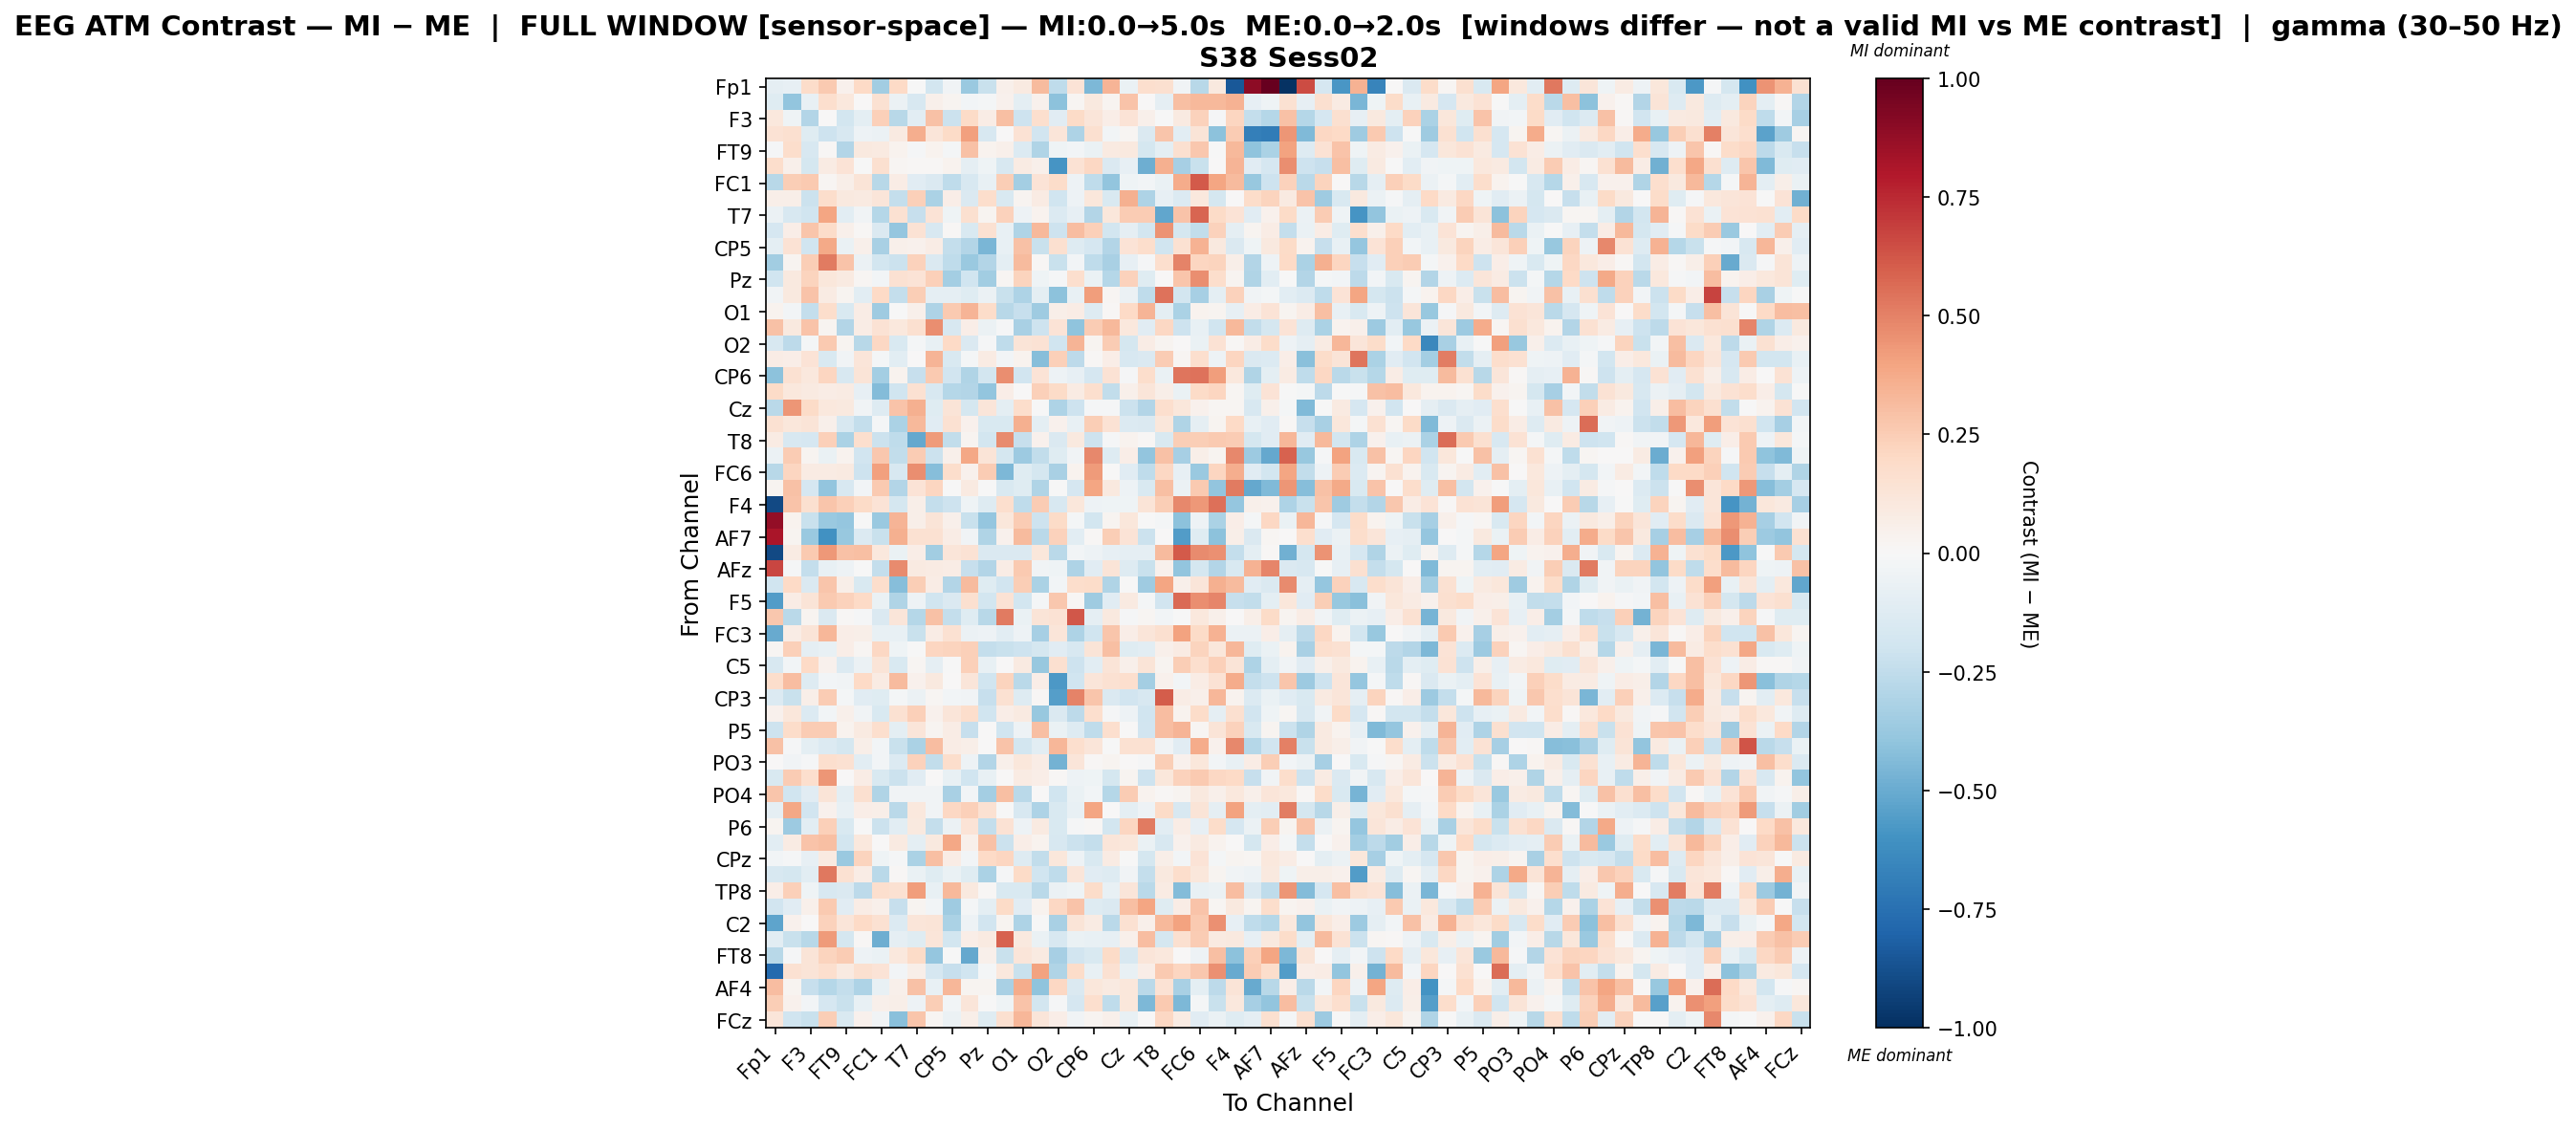

Data behind this chart, as committed beside it:
, Fp1, Fz, F3, F7, FT9, FC5, FC1, C3, T7, TP9, CP5, CP1, Pz, P7, O1, Oz, O2, P4, CP6, CP2, Cz, C4, T8
Fp1, -0.08974, -0.08572, 0.1862, 0.2646, 0.03998, 0.1961, -0.3445, 0.2001, -0.003096, -0.1817, -0.03525, -0.3699, -0.2217, 0.05039, 0.08807, 0.3131, -0.2572, 0.1396, -0.4498, 0.3385, -0.06659, 0.1698, 0.1618
Fz, -0.1199, -0.3955, -0.07548, 0.1712, 0.1083, 0.005781, 0.1485, -0.05989, -0.1572, 0.04957, 0.03117, -0.02721, -0.02342, 0.04077, -0.09746, 0.04002, -0.414, 0.01935, 0.09865, 0.02666, 0.2839, 0.005717, -0.0931
F3, 0.1071, -0.03913, -0.2947, 0.006151, -0.1854, -0.1001, 0.242, -0.279, -0.103, 0.2904, -0.2153, 0.1942, 0.0745, 0.3024, -0.2065, 0.1704, -0.1106, 0.1881, 0.1231, 0.0626, 0.1367, 0.0471, -0.004618
F7, 0.1414, 0.1639, -0.1249, -0.2064, -0.1582, -0.05153, -0.05645, 0.08707, 0.3655, 0.1241, 0.1933, 0.4109, -0.1587, 0.006642, 0.1445, -0.1912, 0.1244, -0.31, 0.1582, -0.0286, 0.02322, -0.1434, 0.2748
FT9, -0.01144, 0.1742, -0.1625, 0.009616, -0.2954, 0.0997, 0.08793, 0.03461, -0.0127, 0.03879, -0.02138, 0.2945, 0.03489, 0.05053, -0.138, -0.3024, -0.04049, -0.02833, -0.064, 0.08889, 0.09578, -0.1774, -0.1014
FC5, 0.172, 0.05318, -0.1791, 0.08229, 0.1354, -0.005723, 0.1623, 0.01591, 0.009325, 0.01191, 0.03716, -0.09099, -0.0435, -0.1605, 0.08492, 0.05386, -0.5897, 0.146, 0.206, -0.1457, -0.0796, -0.4908, 0.3543
FC1, -0.2761, 0.2496, 0.2652, 0.02244, 0.06005, 0.1289, -0.2758, 0.07804, -0.1168, -0.1452, -0.2511, -0.1606, -0.07764, 0.2435, -0.3423, 0.1368, 0.1813, -0.05427, -0.254, -0.3945, -0.04326, -0.02665, -0.06257
C3, 0.05737, 0.05544, -0.2181, 0.177, 0.09946, 0.09331, 0.119, -0.24, 0.2399, -0.3168, 0.06576, -0.1437, 0.1784, -0.1495, 0.03036, 0.08394, -0.1983, -0.05113, 0.117, -0.1528, 0.3587, -0.3095, -0.07984
T7, -0.0595, -0.162, -0.2012, 0.3955, -0.1089, -0.03488, -0.2835, 0.1538, -0.2266, 0.1338, -0.03914, 0.1582, 0.03005, 0.2341, -0.05417, 0.03174, -0.1389, -0.08511, -0.2899, 0.1125, 0.2548, 0.2528, -0.5187
TP9, -0.1704, 0.07009, 0.2759, 0.1859, 0.05344, 0.01191, -0.1461, -0.3865, 0.1442, -0.1576, 0.01463, -0.1486, 0.1493, -0.0744, -0.2969, 0.3276, -0.2085, 0.3095, 0.2353, -0.1839, -0.08896, -0.1813, 0.4521
CP5, -0.09527, 0.1477, -0.1985, 0.3771, -0.06707, 0.05413, -0.3224, 0.04818, 0.04034, 0.07152, -0.2382, -0.2911, -0.4578, -0.07661, 0.2929, -0.2261, 0.1636, -0.1293, -0.1666, -0.2904, 0.1379, 0.1782, -0.1976
CP1, -0.348, 0.02567, 0.2489, 0.5212, 0.2873, -0.06233, -0.1866, -0.2162, 0.228, -0.1469, -0.2559, -0.368, -0.2901, -0.1003, 0.319, 0.009733, -0.2197, -0.02958, -0.2527, -0.3279, -0.08584, -0.01222, 0.1687
Pz, -0.2018, 0.09532, 0.2265, 0.115, 0.08857, 0.02227, -0.0265, 0.1518, 0.1365, 0.2379, -0.3421, -0.1964, -0.3472, 0.02035, 0.2241, -0.04663, -0.009148, 0.1663, -0.06446, -0.2816, 0.2268, -0.1212, 0.001672
P7, -0.03321, 0.09734, 0.2868, 0.08473, 0.02917, -0.1059, 0.1961, -0.2398, 0.2474, -0.09174, -0.08612, -0.12, -0.05959, -0.2226, -0.3076, -0.09854, -0.4084, -0.07683, 0.4187, 0.01802, -0.05717, -0.2539, 0.5442
O1, 0.03545, -0.02575, -0.2378, 0.179, -0.1554, 0.07233, -0.3554, -0.006549, 0.04935, -0.3123, 0.2643, 0.3429, 0.1872, -0.2738, -0.2341, -0.3555, 0.05943, 0.07099, -0.1317, 0.009597, 0.1985, 0.3398, -0.09442
Oz, 0.292, 0.09777, 0.282, 0.02521, -0.2943, 0.07389, 0.1468, 0.105, 0.159, 0.4656, -0.164, 0.06608, -0.06189, -0.01351, -0.3253, -0.2061, 0.1375, -0.4049, 0.2522, 0.322, 0.1071, -0.1148, 0.2035
O2, -0.1567, -0.2618, -0.02162, 0.26, 0.02383, -0.2773, 0.2076, -0.1513, -0.01732, -0.07473, 0.1984, -0.1413, -0.01398, -0.2538, 0.1285, 0.147, -0.2021, 0.3374, 0.02461, 0.2574, -0.1774, 0.07442, 0.02899
P4, 0.07392, 0.06855, 0.1343, -0.1556, -0.03513, 0.1195, -0.01708, -0.1065, 0.0009127, 0.3421, -0.1521, -0.02305, 0.08056, -0.02952, 0.03129, -0.4251, 0.2357, -0.2614, 0.01449, 0.06278, -0.162, -0.1468, 0.2563
CP6, -0.4093, 0.151, 0.1066, 0.2138, -0.1627, 0.1281, -0.34, 0.03513, -0.2288, 0.258, -0.1884, -0.2974, -0.1873, 0.4647, -0.1878, 0.1374, -0.04809, -0.08489, -0.1672, 0.145, -0.007828, 0.1738, -0.0634
CP2, 0.1878, 0.1065, 0.09293, 0.07228, 0.08429, -0.08028, -0.4315, -0.2002, 0.1522, -0.1589, -0.2834, -0.2961, -0.3983, 0.06715, 0.001194, 0.2359, 0.1935, 0.08383, 0.1657, -0.249, 0.05073, 0.1209, 0.06153
Cz, -0.2726, 0.4401, 0.1929, 0.1052, 0.09827, -0.03598, -0.1319, 0.289, 0.3541, -0.1228, 0.1313, -0.176, 0.1202, -0.09523, 0.1759, -0.0005629, -0.3099, -0.2035, -0.01315, -0.008716, -0.2126, -0.29, 0.1647
C4, 0.1521, 0.1118, 0.1293, 0.04866, -0.1629, -0.2399, -0.01834, -0.3199, 0.3249, -0.1136, 0.1549, 0.04657, -0.1548, -0.1541, 0.3544, -0.09773, 0.04058, -0.07206, 0.2454, 0.1473, -0.1358, -0.1433, 0.1157
T8, 0.08359, -0.1605, -0.171, 0.236, -0.3167, 0.1706, -0.2177, -0.2531, -0.5112, 0.4244, -0.2489, 0.02639, -0.1814, 0.4721, -0.2267, 0.04515, -0.1426, 0.09532, -0.2062, -0.01311, 0.03206, 0.01099, -0.1529
FT10, -0.05908, 0.2557, 0.02554, -0.06799, 0.03484, -0.1933, 0.2677, -0.244, 0.2544, -0.2175, 0.05014, 0.3894, 0.1304, -0.1738, -0.3594, -0.2497, -0.1178, -0.03839, 0.4797, -0.1325, 0.06297, -0.3982, 0.2913
FC6, -0.2797, 0.2143, 0.08402, 0.08389, 0.08783, -0.2056, 0.4129, -0.1602, 0.4668, -0.4288, 0.1761, 0.0404, 0.2541, -0.4462, -0.1226, -0.1754, -0.3276, 0.03184, 0.4226, 0.002384, -0.1161, -0.253, 0.2032
FC2, 0.02597, 0.2922, -0.167, -0.3978, -0.161, -0.02618, 0.2612, -0.2944, 0.1343, 0.2118, -0.006895, 0.09321, -0.001131, -0.1527, -0.1206, -0.3016, -0.001042, -0.1704, 0.3925, 0.1007, -0.04718, -0.1498, 0.2993
F4, -0.9003, 0.2852, 0.1588, 0.2786, 0.2356, 0.1944, 0.1359, -0.1765, 0.05479, -0.2417, -0.2089, -0.04074, -0.1313, 0.1698, -0.2517, 0.2546, -0.1594, 0.1156, -0.048, -0.04406, -0.04289, 0.1319, 0.2486
Fp2, 0.8816, 0.03776, -0.2195, -0.368, -0.3835, -0.003952, -0.3676, 0.337, 0.05746, 0.1258, 0.05411, -0.226, -0.389, 0.1108, 0.2523, -0.2057, 0.1909, -0.0184, -0.1835, 0.02393, 0.1115, -0.005334, -0.0194
AF7, 0.8148, 0.02544, -0.3719, -0.6078, -0.3779, -0.1367, -0.2249, 0.353, 0.1542, 0.1542, 0.07484, -0.03362, -0.3008, 0.04302, 0.3183, -0.2666, 0.2324, -0.1065, 0.0124, 0.2475, 0.1328, -0.2126, 0.002057
AF3, -0.8992, 0.08338, 0.2626, 0.4368, 0.2895, 0.3034, 0.1051, -0.06377, 0.06617, -0.3508, 0.1174, 0.1437, -0.1443, -0.147, -0.1441, 0.1129, -0.2672, -0.02413, -0.04762, -0.08027, -0.08759, -0.09227, 0.3171
AFz, 0.6688, -0.0103, -0.2392, -0.07429, -0.05243, -0.001646, -0.2382, 0.4729, 0.08614, 0.08147, 0.07548, -0.2276, -0.295, 0.07175, 0.2633, -0.03798, -0.04641, -0.3068, -0.1133, 0.1279, -0.1325, -0.2188, 0.0463
F1, -0.1962, 0.198, -0.1478, 0.2736, 0.058, -0.1517, 0.1727, -0.4238, 0.2498, 0.07235, -0.2899, 0.3183, -0.1201, -0.1929, 0.2431, -0.3133, -0.03112, 0.179, 0.184, -0.3037, -0.002631, -0.3555, 0.3919
F5, -0.5621, 0.0762, 0.1316, 0.2647, 0.2276, 0.1997, -0.06666, -0.3028, -0.0498, -0.2007, -0.1417, 0.1635, -0.1804, 0.1468, -0.1821, -0.02245, 0.2687, 0.01144, -0.3584, -0.1118, 0.09277, -0.01725, -0.1919
FT7, 0.2663, -0.2718, 0.0242, -0.1437, 0.01097, -0.009327, -0.147, 0.1187, -0.2885, 0.2942, -0.2376, -0.1208, -0.2739, 0.5228, -0.0683, 0.128, 0.1432, 0.6181, -0.08966, 0.09832, -0.00845, 0.01981, -0.02448
FC3, -0.5018, 0.07343, 0.1324, 0.3309, 0.0641, 0.06016, -0.07754, -0.07193, -0.2203, 0.07168, 0.1542, -0.05539, -0.04999, -0.1073, -0.04751, -0.3326, 0.1226, -0.307, -0.1979, 0.2805, 0.06732, 0.1175, 0.16
C1, 0.02239, 0.2416, -0.0881, -0.07152, 0.06857, 0.02317, 0.2077, -0.04557, -0.005279, 0.2181, 0.2249, 0.2408, -0.2409, -0.2243, -0.2077, -0.1757, -0.1103, -0.16, 0.1252, 0.3005, -0.1226, -0.1064, 0.04718
C5, -0.1621, -0.02865, 0.1999, 0.04496, -0.1382, -0.05903, 0.1321, -0.1509, 0.01754, -0.09043, -0.0005147, 0.2371, -0.07054, 0.004632, 0.09005, -0.3759, 0.1614, -0.2049, -0.1083, 0.1258, 0.05458, 0.1295, 0.02473
TP7, 0.1794, 0.3075, -0.1259, -0.02462, -0.03311, 0.1995, 0.07913, 0.3127, 0.04223, 0.09494, 0.001048, 0.1211, -0.203, 0.2251, -0.2721, 0.06911, -0.5724, -0.1982, 0.1172, 0.149, 0.1646, -0.3388, 0.04351
CP3, -0.1356, -0.2218, 0.06092, 0.2548, -0.01962, -0.1164, -0.1209, -0.0211, -0.05536, 0.01654, -0.03061, -0.03511, -0.2319, 0.1555, -0.1321, 0.01223, -0.5488, 0.4968, 0.2738, -0.1467, -0.1899, -0.1585, 0.609
P1, 0.04437, 0.1103, -0.1379, -0.0294, 0.0505, -0.0328, -0.1512, 0.1502, 0.2402, 0.04312, 0.1179, 0.1776, -0.198, 0.06751, 0.09338, -0.3771, -0.1433, -0.2608, 0.1672, -0.01399, -0.04894, -0.2013, 0.3087
P5, -0.2036, 0.1814, 0.2539, 0.2537, 0.0324, 0.08689, 0.1654, -0.09875, 0.1244, 0.03057, 0.0725, -0.2285, 0.007651, -0.2026, -0.05208, 0.3045, -0.07005, -0.1269, -0.2567, 0.1675, 0.0009892, -0.192, 0.31
PO7, 0.2894, -0.01079, -0.09716, -0.1362, -0.1777, 0.05976, -0.0278, -0.219, -0.3148, 0.3059, 0.0739, 0.05983, 0.002578, 0.2825, -0.1803, -0.1045, 0.3299, 0.1668, 0.1199, -0.001343, 0.1515, 0.1501, -0.03902
PO3, 0.004983, -0.03373, -0.01348, 0.1708, 0.1516, -0.1024, -0.02465, -0.1356, 0.23, -0.2443, 0.177, -0.04933, -0.2957, 0.05399, 0.1158, 0.07255, -0.4755, 0.1222, 0.0079, 0.02468, 0.003976, -0.01041, 0.245
POz, -0.1527, 0.2521, 0.1696, 0.443, 0.001376, 0.07111, -0.1503, -0.2176, -0.1171, 0.002179, -0.07717, -0.1953, -0.07143, 0.00246, 0.08405, 0.06944, 0.01412, -0.0545, -0.04189, -0.1765, 0.02749, -0.2054, 0.113
PO4, 0.2778, -0.2016, -0.1125, 0.1311, -0.09469, 0.1571, -0.3032, -0.03787, -0.03806, -0.03204, -0.3218, -0.02886, -0.3378, 0.2977, -0.2674, 0.002907, -0.197, -0.06872, -0.0294, -0.2848, 0.2512, 0.0319, 0.014
PO8, -0.08944, 0.3846, -0.1906, 0.04513, -0.07469, 0.06314, 0.06024, -0.2667, 0.1086, -0.03393, 0.204, 0.2377, 0.1488, -0.001796, -0.1637, -0.3066, -0.1493, -0.07176, 0.3928, 0.0004349, -0.09606, -0.04767, 0.1896
P6, 0.02371, -0.3658, -0.1031, 0.2411, -0.1486, -0.002691, -0.2116, -0.1016, 0.09815, -0.2392, -0.05634, 0.1366, -0.2412, 0.1423, -0.04864, 0.09147, -0.1521, -0.01371, 0.01376, -0.1845, 0.2177, 0.5191, -0.1066
P2, -0.1065, 0.07882, 0.2844, 0.2981, -0.1821, 0.1042, 0.002617, 0.08751, -0.1007, 0.09951, 0.3887, 0.05292, 0.2908, -0.211, 0.06547, 0.033, -0.1615, -0.2132, -0.2351, 0.1248, 0.1126, -0.06718, -0.1596
CPz, -0.02646, -0.01553, -0.07878, 0.09337, -0.3687, 0.2219, -0.04401, -0.01526, -0.3166, 0.3046, 0.07761, -0.02844, 0.196, 0.2161, -0.1312, -0.245, 0.114, -0.04988, -0.1511, 0.07983, -0.006445, -0.1745, 0.06016
CP4, -0.1582, -0.1739, -0.1068, 0.5309, 0.1556, 0.07143, -0.2696, 0.0148, -0.06692, -0.1231, -0.06697, -0.1186, -0.3143, -0.01308, 0.1903, -0.1983, -0.2551, 0.124, -0.1108, -0.1326, -0.03226, -0.2349, 0.1005
TP8, 0.06271, 0.2384, -0.04555, -0.1577, -0.1482, -0.2603, 0.171, 0.1524, 0.4164, -0.0768, 0.3218, 0.09825, 0.01238, -0.1521, -0.1562, -0.2659, -0.05784, -0.04229, 0.1873, -0.07241, 0.1248, -0.2674, 0.07966
C6, -0.192, -0.1148, 0.05162, 0.265, -0.1103, 0.07144, 0.05281, -0.2286, 0.02597, -0.02932, -0.3585, -0.02031, -0.09984, 0.1917, -0.1162, 0.03685, 0.2107, 0.2814, -0.125, -0.1411, 0.3038, 0.3943, -0.1219
C2, -0.5254, 0.04029, 0.002091, 0.2296, 0.1238, 0.1957, 0.1559, -0.1332, 0.1246, 0.1275, -0.3131, -0.05175, -0.1899, 0.02947, -0.3113, -0.00147, -0.3262, 0.1256, 0.07856, -0.268, 0.1561, 0.05163, 0.3235
FC4, -0.1017, -0.2199, -0.2787, 0.4248, -0.1792, 0.0106, -0.4866, -0.08649, -0.1173, 0.1232, -0.1815, 0.07025, 0.09109, 0.5925, 0.101, -0.06337, -0.1603, -0.06611, -0.07042, -0.08039, 0.04732, 0.3104, -0.1719
FT8, -0.2752, -0.01394, 0.1323, 0.2219, 0.2546, -0.04689, -0.06315, 0.1084, 0.1903, -0.3879, -0.00562, -0.5126, 0.05076, -0.2223, 0.1213, 0.09349, -0.3294, -0.195, -0.1553, 0.1886, -0.1614, 0.1192, 0.1018
AF8, -0.7777, 0.1506, 0.13, 0.1666, 0.08939, 0.1602, 0.1386, -0.02741, 0.05657, -0.1678, -0.2272, -0.1974, -0.01702, 0.1043, -0.2235, 0.4035, -0.2992, 0.1874, -0.07393, 0.1498, -0.07416, 0.06334, 0.2591
AF4, 0.3077, 0.02406, -0.228, -0.2876, -0.2352, -0.3082, -0.07408, 0.05276, 0.2893, -0.07805, 0.3316, 0.02945, 0.02634, -0.3244, 0.3702, -0.4031, 0.208, -0.1482, 0.1096, 0.08619, 0.1136, -0.2703, 0.1445
F2, 0.2498, 0.04184, -0.02517, -0.1662, -0.2231, -0.07219, 0.04713, 0.05997, -0.05232, 0.2498, -0.02982, 0.1173, -0.001053, -0.04135, 0.2887, -0.1851, -0.009386, -0.1698, 0.1647, -0.2555, 0.1155, -0.4464, 0.2619
FCz, 0.1241, -0.2029, -0.2244, 0.2476, -0.1539, 0.04278, -0.03158, -0.4201, 0.2766, 0.02239, -0.05912, 0.05884, -0.1218, 0.1615, 0.3293, 0.1248, 0.0628, -0.03428, 0.02744, 0.05148, -0.0719, 0.0005108, 0.2075
